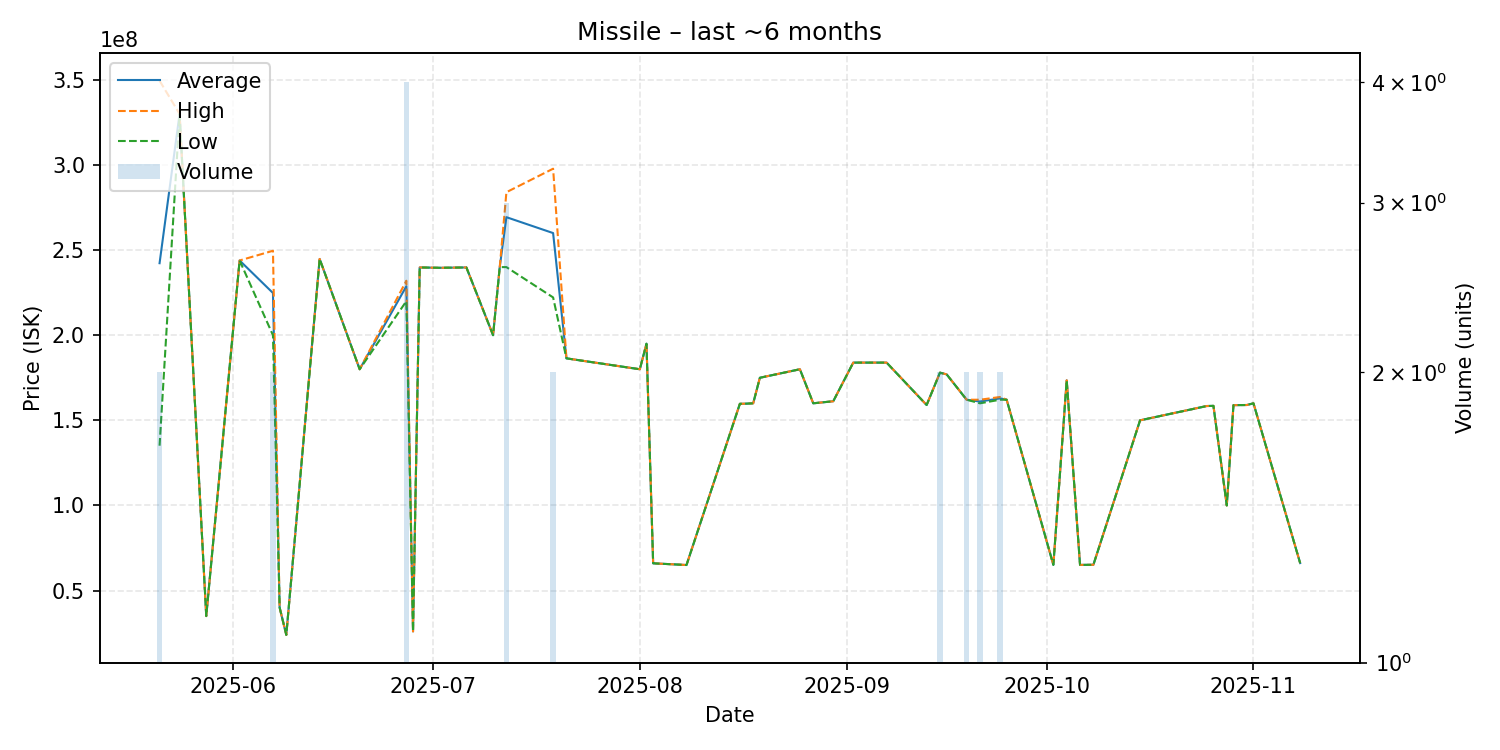

Source data for this figure (header and first rows):
date, average, highest, lowest, order_count, volume
2025-05-21, 242300000, 349500000, 135100000, 2, 2
2025-05-24, 330000000, 330000000, 330000000, 1, 1
2025-05-28, 35010000, 35010000, 35010000, 1, 1
2025-06-02, 243900000, 243900000, 243900000, 1, 1
2025-06-07, 224800000, 249600000, 200000000, 2, 2
2025-06-08, 40000000, 40000000, 40000000, 1, 1
2025-06-09, 23970000, 23970000, 23970000, 1, 1
2025-06-14, 244800000, 244800000, 244800000, 1, 1
2025-06-20, 180000000, 180000000, 180000000, 1, 1
2025-06-27, 228775000, 232000000, 220000000, 4, 4
2025-06-28, 26000000, 26000000, 26000000, 1, 1
2025-06-29, 239800000, 239800000, 239800000, 1, 1
2025-07-02, 239600000, 239600000, 239600000, 1, 1
2025-07-04, 239700000, 239700000, 239700000, 1, 1
2025-07-06, 239800000, 239800000, 239800000, 1, 1
2025-07-10, 200000000, 200000000, 200000000, 1, 1
2025-07-11, 240000000, 240000000, 240000000, 1, 1
2025-07-12, 269333333, 284000000, 240000000, 3, 3
2025-07-19, 260000000, 297800000, 222200000, 2, 2
2025-07-21, 186400000, 186400000, 186400000, 1, 1
2025-08-01, 180000000, 180000000, 180000000, 1, 1
2025-08-02, 195000000, 195000000, 195000000, 1, 1
2025-08-03, 66000000, 66000000, 66000000, 1, 1
2025-08-08, 65010000, 65010000, 65010000, 1, 1
2025-08-16, 159700000, 159700000, 159700000, 1, 1
2025-08-17, 159800000, 159800000, 159800000, 1, 1
2025-08-18, 160000000, 160000000, 160000000, 1, 1
2025-08-19, 175000000, 175000000, 175000000, 1, 1
2025-08-25, 180000000, 180000000, 180000000, 1, 1
2025-08-27, 160000000, 160000000, 160000000, 1, 1
2025-08-30, 161200000, 161200000, 161200000, 1, 1
2025-09-02, 183900000, 183900000, 183900000, 1, 1
2025-09-07, 183900000, 183900000, 183900000, 1, 1
2025-09-13, 159000000, 159000000, 159000000, 1, 1
2025-09-15, 178000000, 178000000, 178000000, 2, 2
2025-09-16, 177000000, 177000000, 177000000, 1, 1
2025-09-19, 162100000, 162100000, 162100000, 2, 2
2025-09-21, 161050000, 162100000, 160000000, 2, 2
2025-09-24, 162900000, 163700000, 162100000, 2, 2
2025-09-25, 162100000, 162100000, 162100000, 1, 1
2025-10-02, 65070000, 65070000, 65070000, 1, 1
2025-10-04, 173500000, 173500000, 173500000, 1, 1
2025-10-06, 65080000, 65080000, 65080000, 1, 1
2025-10-08, 65140000, 65140000, 65140000, 1, 1
2025-10-15, 150000000, 150000000, 150000000, 1, 1
2025-10-25, 158400000, 158400000, 158400000, 1, 1
2025-10-26, 158500000, 158500000, 158500000, 1, 1
2025-10-28, 100000000, 100000000, 100000000, 1, 1
2025-10-29, 158900000, 158900000, 158900000, 1, 1
2025-10-31, 159000000, 159000000, 159000000, 1, 1
2025-11-01, 160000000, 160000000, 160000000, 1, 1
2025-11-08, 66140000, 66140000, 66140000, 1, 1
